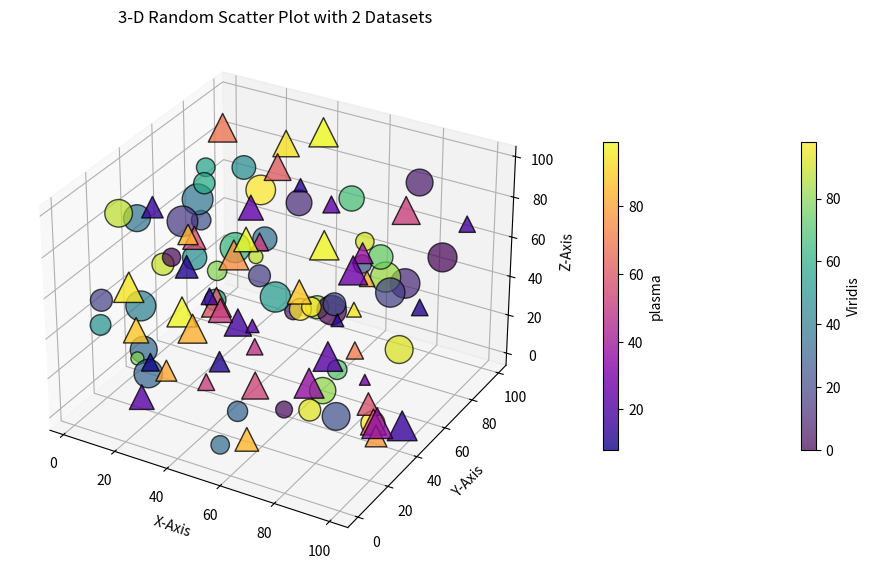

Write Python code to recreate this figure.
import numpy as np
import matplotlib.pyplot as plt
from mpl_toolkits.mplot3d import Axes3D
np.random.seed(42)
x1 = np.random.rand(50) * 100
y1 = np.random.rand(50) * 100
z1 = np.random.rand(50) * 100
sizes1 = np.random.randint(50, 500, 50)
colors1 = np.random.randint(0, 100, 50)
x2 = np.random.rand(50) * 100
y2 = np.random.rand(50) * 100
z2 = np.random.rand(50) * 100
sizes2 = np.random.randint(50, 500, 50)
colors2 = np.random.randint(0, 100, 50)
fig = plt.figure(figsize = (12, 8))
ax = fig.add_subplot(111, projection = '3d')
scatter1 = ax.scatter(x1, y1, z1, c = colors1, s = sizes1, cmap = 'viridis',
                      edgecolors = '#000000', alpha = 0.7, marker = 'o', label = 'Dataset 1')
scatter2 = ax.scatter(x2, y2, z2, c = colors2, s = sizes2, cmap = 'plasma',
                      edgecolors = '#000000', alpha = 0.8, marker = '^', label = 'Dataset 2')
cbar1 = fig.colorbar(scatter1, ax = ax, shrink = 0.5, pad = 0.1)
cbar1.set_label("Viridis")
cbar2 = fig.colorbar(scatter2, ax = ax, shrink = 0.5, pad = 0.09)
cbar2.set_label("plasma")
ax.set_xlabel('X-Axis')
ax.set_ylabel('Y-Axis')
ax.set_zlabel('Z-Axis')
plt.title("3-D Random Scatter Plot with 2 Datasets")
plt.grid()
plt.show()